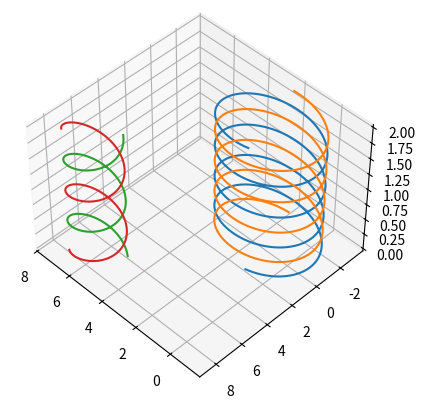

This figure's Python source:
# -*- coding: utf-8 -*-
"""
Created on Thu Jul 30 08:12:30 2020

[redacted]
"""

import math
import numpy as np
import matplotlib.pyplot as plt

class Wire: 
    '''Wire Class describing straight Wire in Coordinate system (2D)'''
    
    def __init__(self, position: tuple = (0,0),radius: float = 0.25*1e-3, sigma: float = 5.8*1e7):
        self._position=position
        self._radius=radius
        self._sigma=sigma
        self._wiretype='uncoated' #read only
        
    def get_radius(self):
        return self._radius

    def get_position(self):
        return self._position
    
    def get_sigma(self):
        return self._sigma
    
    def get_wiretype(self):
        return self._wiretype
     
class CoatedWire(Wire):
    
    def __init__(self, position = (0,0),radius = 0.25*1e-3, sigma = 5.8*1e7, radius_coating = 0.54*1e-3, 
                 ed_coating = 3, loss_tan = 0):
        super().__init__(position,radius, sigma)
        self._wiretype='coated'
        self._radius_coating=radius_coating
        self._ed_coating=ed_coating
        self._loss_tan=loss_tan
        
    def get_radius_coating(self):
        return self._radius_coating
    
    def get_ed_coating(self): 
        return self._ed_coating
    
    def get_loss_tan(self):
        return self._loss_tan
         
class TwistedPair:
    """ Creates a Twisted Pair in 3-Dimensional Space"""
    
    def __init__(self, wire1, wire2, pitch: tuple, length: float = 1.):
        if not all((isinstance(wire1, Wire), isinstance(wire2, Wire))):
            raise TypeError("wire1 and wire2 objects must be of type Wire")
        #Pitch can be Tuple with different pitch lengths if alternating along cable
        if isinstance(pitch, float) or isinstance(pitch, int):  
            self._pitch=(pitch,)
        elif isinstance(pitch, tuple):
            self._pitch=pitch
        self._wire1=wire1
        self._wire2=wire2
        self._length=length
        self._centerpoint=self.calculate_centerpoint()
        self._phi=self.calculate_phi()
        self._separation=self.calculate_separation()
                
    def calculate_separation(self):
        x1,y1=self._wire1.get_position()
        x2,y2=self._wire2.get_position()
        return math.sqrt((x1-x2)**2+(y1-y2)**2)
        
    def calculate_phi(self):
        x1,y1=self._wire1.get_position()
        x2,y2=self._wire2.get_position()
        xcenter,ycenter=self._centerpoint
        phi=(math.atan2(y1-ycenter,x1-xcenter), math.atan2(y2-ycenter,x2-xcenter))
        return phi
        
    def calculate_centerpoint(self):
        (x1,y1)=self._wire1.get_position()
        (x2,y2)=self._wire2.get_position()
        centerpoint=((x1+x2)/2, (y1+y2)/2)
        return centerpoint
    
    def get_length(self):
        return self._length
    
    def get_wires(self):
        return (self._wire1, self._wire2)
    
    def set_length(self, length):
        if isinstance(length, float) or isinstance(length, int):
            if length>0:
                self._length=float(length)
            else: 
                raise ValueError("Length has to be positive integer or float greater than 0.")
        else:
            raise TypeError("Length has to be of type int or float.")
    
    def get_xy(self, z):
        if z>self._length or z<0:
            raise ValueError("z must be between 0 and length of pair")
            
        z_working=z
        idx=0
        while True:
            if (z_working-self._pitch[idx%len(self._pitch)])<=0:
                break
            z_working=z_working-self._pitch[idx%len(self._pitch)]
            idx+=1
            idx=idx%len(self._pitch)
        sca_pitch=self._pitch[idx]
        x=self._get_x(sca_pitch,z_working)
        y=self._get_y(sca_pitch, z_working)
        return [x,y]   
        
    def _get_x(self, sca_pitch: float, z: float):
        x_center = self._centerpoint[0]
        x1 = self._separation/2*math.cos(2*math.pi/sca_pitch*z+self._phi[0])
        x2 = self._separation/2*math.cos(2*math.pi/sca_pitch*z+self._phi[1])
        return [x1+x_center, x2+x_center]
    
    def _get_y(self, sca_pitch: float, z: float):
        y_center=self._centerpoint[1]
        y1=self._separation/2*math.sin(2*math.pi/sca_pitch*z+self._phi[0])
        y2=self._separation/2*math.sin(2*math.pi/sca_pitch*z+self._phi[1])
        return [y1+y_center, y2+y_center]
    
    def plotpair(self, elevation=45, angle=45, Nsamples=1000):
        z=np.linspace(0,self._length, Nsamples)
        x1=np.zeros(Nsamples)
        x2=np.zeros(Nsamples)
        y1=np.zeros(Nsamples)
        y2=np.zeros(Nsamples)
        for i in range(Nsamples):
            x1[i],x2[i],y1[i],y2[i]=np.ravel(np.array(self.get_xy(z[i])))
        fig=plt.figure()
        ax = fig.add_subplot(111, projection='3d')
        ax.plot(x1,y1,z)
        ax.plot(x2,y2,z)
        ax.view_init(elevation, angle)

class Geometry:
    """ Container for multiple wires, twisted pairs which need to be simulated"""
    
    def __init__(self, length=1.):
        self.set_length(length)
        self._num_pairs=0
        self._num_single_wires=0
        self._num_wires_total=0
        self._pairs=[]
        self._wires=[]
        
    def set_length(self, length):
        if isinstance(length, float) or isinstance(length, int):
            if length>0:
                self._length=float(length)
            else:
                raise ValueError("Length must have positive value.")
        else:
            raise TypeError("Length of geometry can only be float or integer.")
            
    def get_length(self): 
        return self._length
    
    def get_num_wires_total(self):
        return self._num_wires_total
        
    def get_num_single_wires(self):
        return self._num_single_wires
    
    def get_num_pairs(self):
        return self._num_pairs
    
    def get_all_wires(self):
        '''Returns List of all defined wires in geometry'''
        wires=[]
        for idx in range(self.get_num_single_wires()):
            wires.append(self.get_wire(idx))
        for idx in range(self.get_num_pairs()):
            wires.append(self.get_pair(idx).get_wires()[0])
            wires.append(self.get_pair(idx).get_wires()[1])
        return wires
    
    def get_all_positions(self, z):
        """Returns list of numpy arrays of shape (2,) carrying x and y position of wires at z.Returns first single wires then pairs"""
        pos_wires=[np.array(self.get_wire(idx).get_position()) for idx in range(self.get_num_single_wires())]
        pos_pairs=[np.transpose(self.get_pair(idx).get_xy(z)) for idx in range(self.get_num_pairs())]
        pos_pairs=[np.hsplit(np.ravel(pos_pairs[idx]),2) for idx in range(self.get_num_pairs())]
        pos_pairs=[val for wir in pos_pairs for val in wir] # flatten list
        pos=pos_wires+pos_pairs
        return pos
            
    
    def get_radii(self):
        """Returns two Arrays containing radii of wires and pairs which are empty if objects are defined"""
        rad1=[]
        rad2=[]
        for idx in range(self.get_num_single_wires()):
            rad1.append(self.get_wire(idx).get_radius())
        for idx in range(self.get_num_pairs()):
            wires=self.get_pair(idx).get_wires()
            rad2.append(wires[0].get_radius())
            rad2.append(wires[1].get_radius())
        return [rad1,rad2]
    
    def get_sigmas(self):
        """Returns two Arrays containing radii of wires and pairs which are empty if objects are defined"""
        sig1=[]
        sig2=[]
        for idx in range(self.get_num_single_wires()):
            sig1.append(self.get_wire(idx).get_sigma())
        for idx in range(self.get_num_pairs()):
            wires=self.get_pair(idx).get_wires()
            sig2.append(wires[0].get_sigma())
            sig2.append(wires[1].get_sigma())
        return [sig1,sig2]
    
    def add_wire(self, wire1: Wire):
        if isinstance(wire1, Wire):
            self._wires.append(wire1)
            self._num_single_wires+=1
            self._num_wires_total+=1
        else: 
            raise TypeError("addWire method only takes wire object as input.")
            
    def get_wire(self, idx):
        return self._wires[idx]
    
    def get_pair(self, idx): 
        return self._pairs[idx]
            
    def add_pair(self, pair: TwistedPair):
        if isinstance(pair, TwistedPair):
            if self._chk_length(pair):
                self._pairs.append(pair)
                self._num_wires_total+=2 #2 wires in pair
                self._num_pairs+=1
            else:
                raise ValueError("Length of Pair not compatible with length of geometry object.")
        else: 
            raise TypeError("add_pair method only takes TwistedPair object as input.")
    
    def _chk_length(self, pair: TwistedPair): 
        """Checks if pair length fits with geometry length"""
        pairlength=pair.get_length()
        if pairlength==self._length:
            return True
        else: 
            return False
        
    def plot_geometry(self, z_max=1,zsamples=1000, elev=45, angle=45):
        if z_max>self.get_length():
            raise ValueError("maximum z value zmax larger than length of cable")
        z=np.linspace(0,z_max, zsamples)
        ax = plt.axes(projection='3d')
        x0=np.zeros(zsamples)
        x1=np.zeros(zsamples)
        y0=np.zeros(zsamples)
        y1=np.zeros(zsamples)
        for pair in self._pairs:
            for i in range(zsamples):
                x0[i],x1[i], y0[i],y1[i]=np.ravel(np.array(pair.get_xy(z[i])))
            ax.plot(np.copy(x0),np.copy(y0),z)
            ax.plot(np.copy(x1),np.copy(y1),z)
        for wir in self._wires:
            wir_pos=np.array(wir.get_position())
            x=np.repeat(wir_pos[0],zsamples)
            y=np.repeat(wir_pos[1],zsamples)
            ax.plot(x, y, z)
        ax.view_init(elev, angle)    
        plt.show()
            
if __name__=='__main__':
    wir1=CoatedWire((1,2))
    wir2=Wire((2,-3))
    wir3=Wire((5,6))
    wir4=Wire((7,8))
    pair=TwistedPair(wir1,wir2,0.5, 5)
    pair2=TwistedPair(wir3,wir4,1,5)
    geo=Geometry()
    geo.set_length(5)
    geo.add_pair(pair)
    geo.add_pair(pair2)
    geo.plot_geometry(z_max=2, elev=45, angle=135)
    print(type(geo.get_all_wires()[0]))